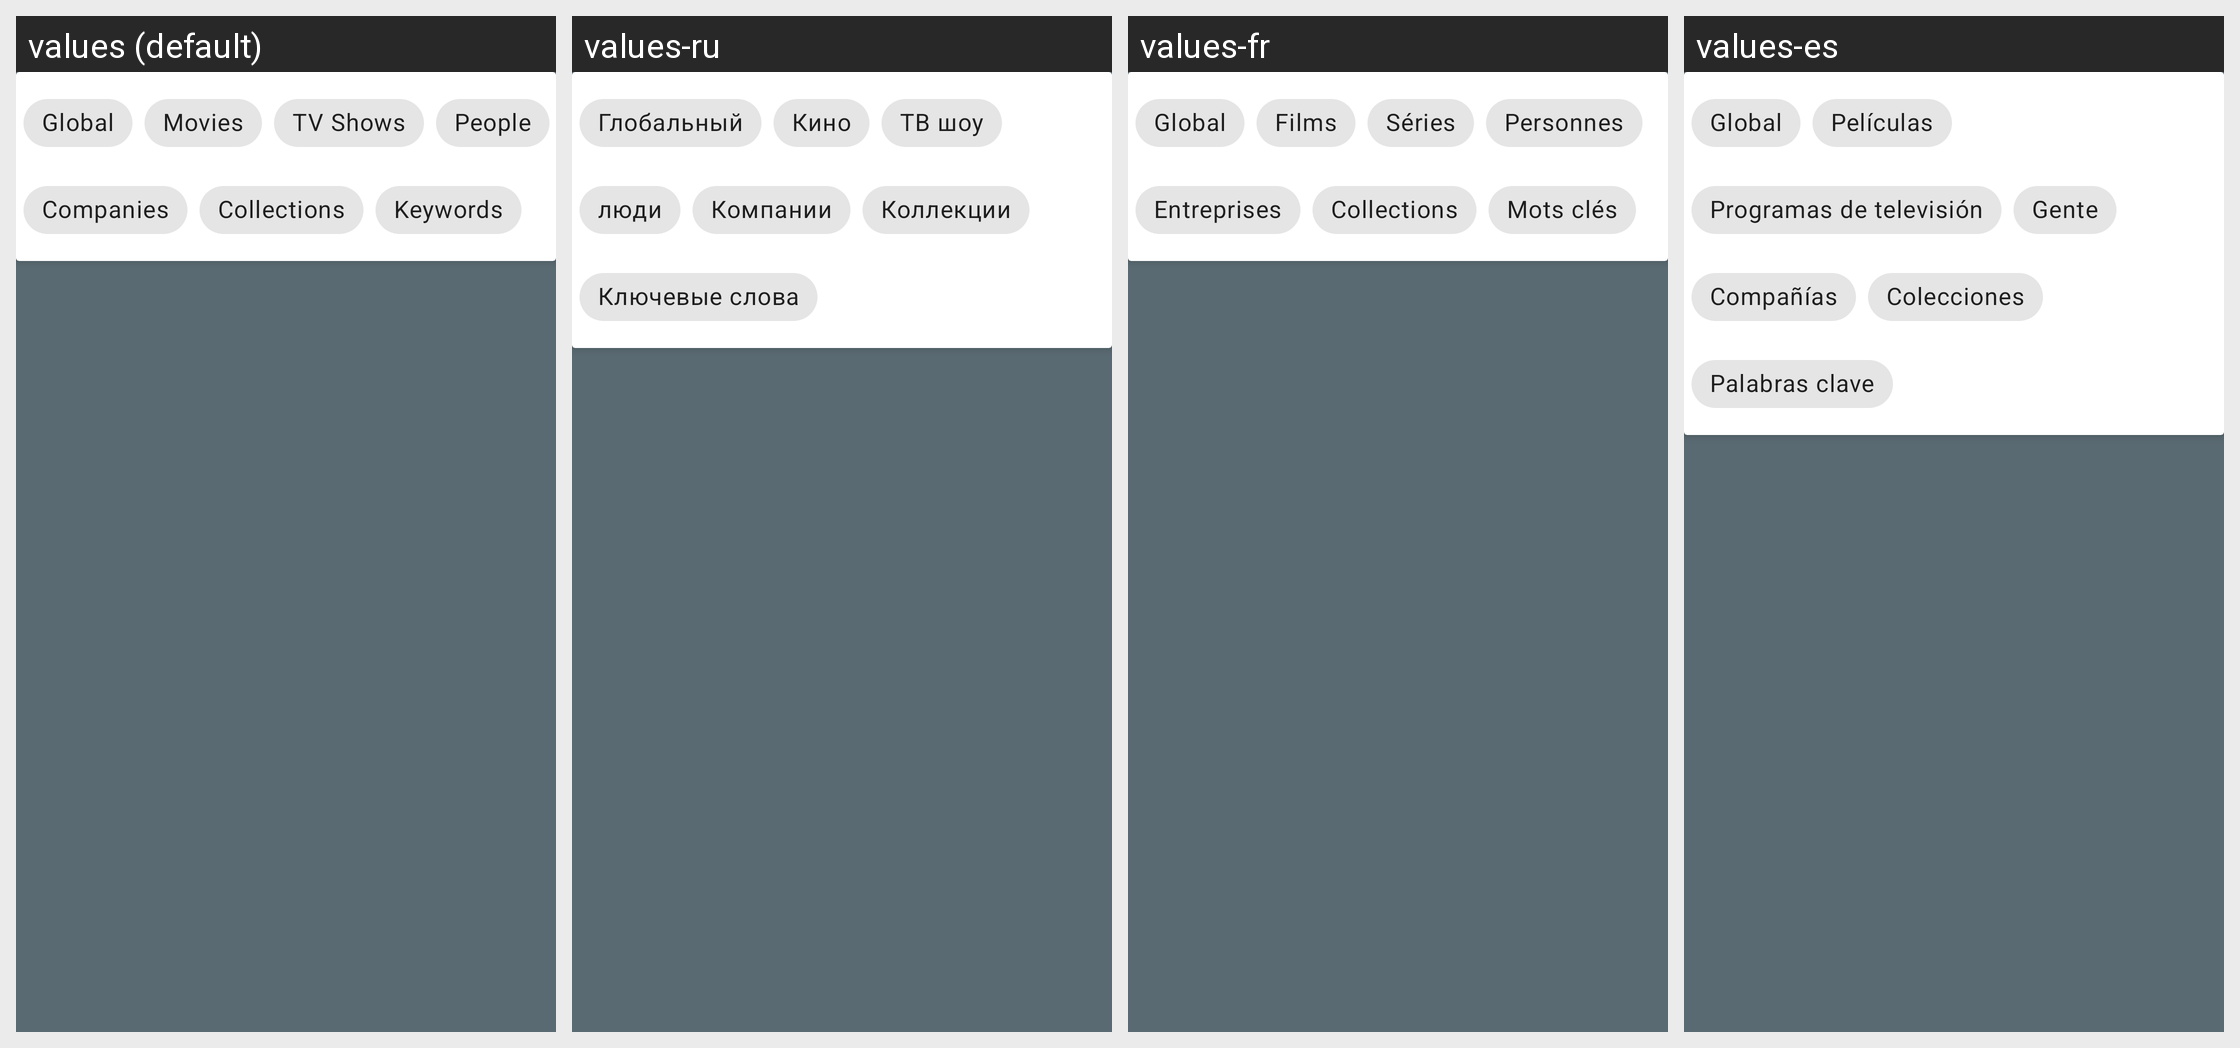

The same Android screen rendered under several of its app's locales, left to right. List the strings drawn on it with the default value and each locale's translation.
Android screen res/layout/content_search.xml rendered under 4 locales, left to right: values (default), values-ru, values-fr, values-es. Device: Nexus 5 (rendered at 1080×1920; each locale shown at half size, 540×960, under a caption strip naming it); theme AppTheme.
Other locales in the repository, not shown: values-de, values-it, values-nl, values-pt, values-zh.
Strings drawn on this screen, with the default value and each locale's value (text and hints the layout hard-codes, and strings that could not be matched under every locale, appear in the picture but are not listed):

global
  values: Global
  values-ru: Глобальный
  values-fr: Global
  values-es: Global

movies
  values: Movies
  values-ru: Кино
  values-fr: Films
  values-es: Películas

tv_shows
  values: TV Shows
  values-ru: ТВ шоу
  values-fr: Séries
  values-es: Programas de televisión

people
  values: People
  values-ru: люди
  values-fr: Personnes
  values-es: Gente

companies
  values: Companies
  values-ru: Компании
  values-fr: Entreprises
  values-es: Compañías

collections
  values: Collections
  values-ru: Коллекции
  values-fr: Collections
  values-es: Colecciones

keywords
  values: Keywords
  values-ru: Ключевые слова
  values-fr: Mots clés
  values-es: Palabras clave
